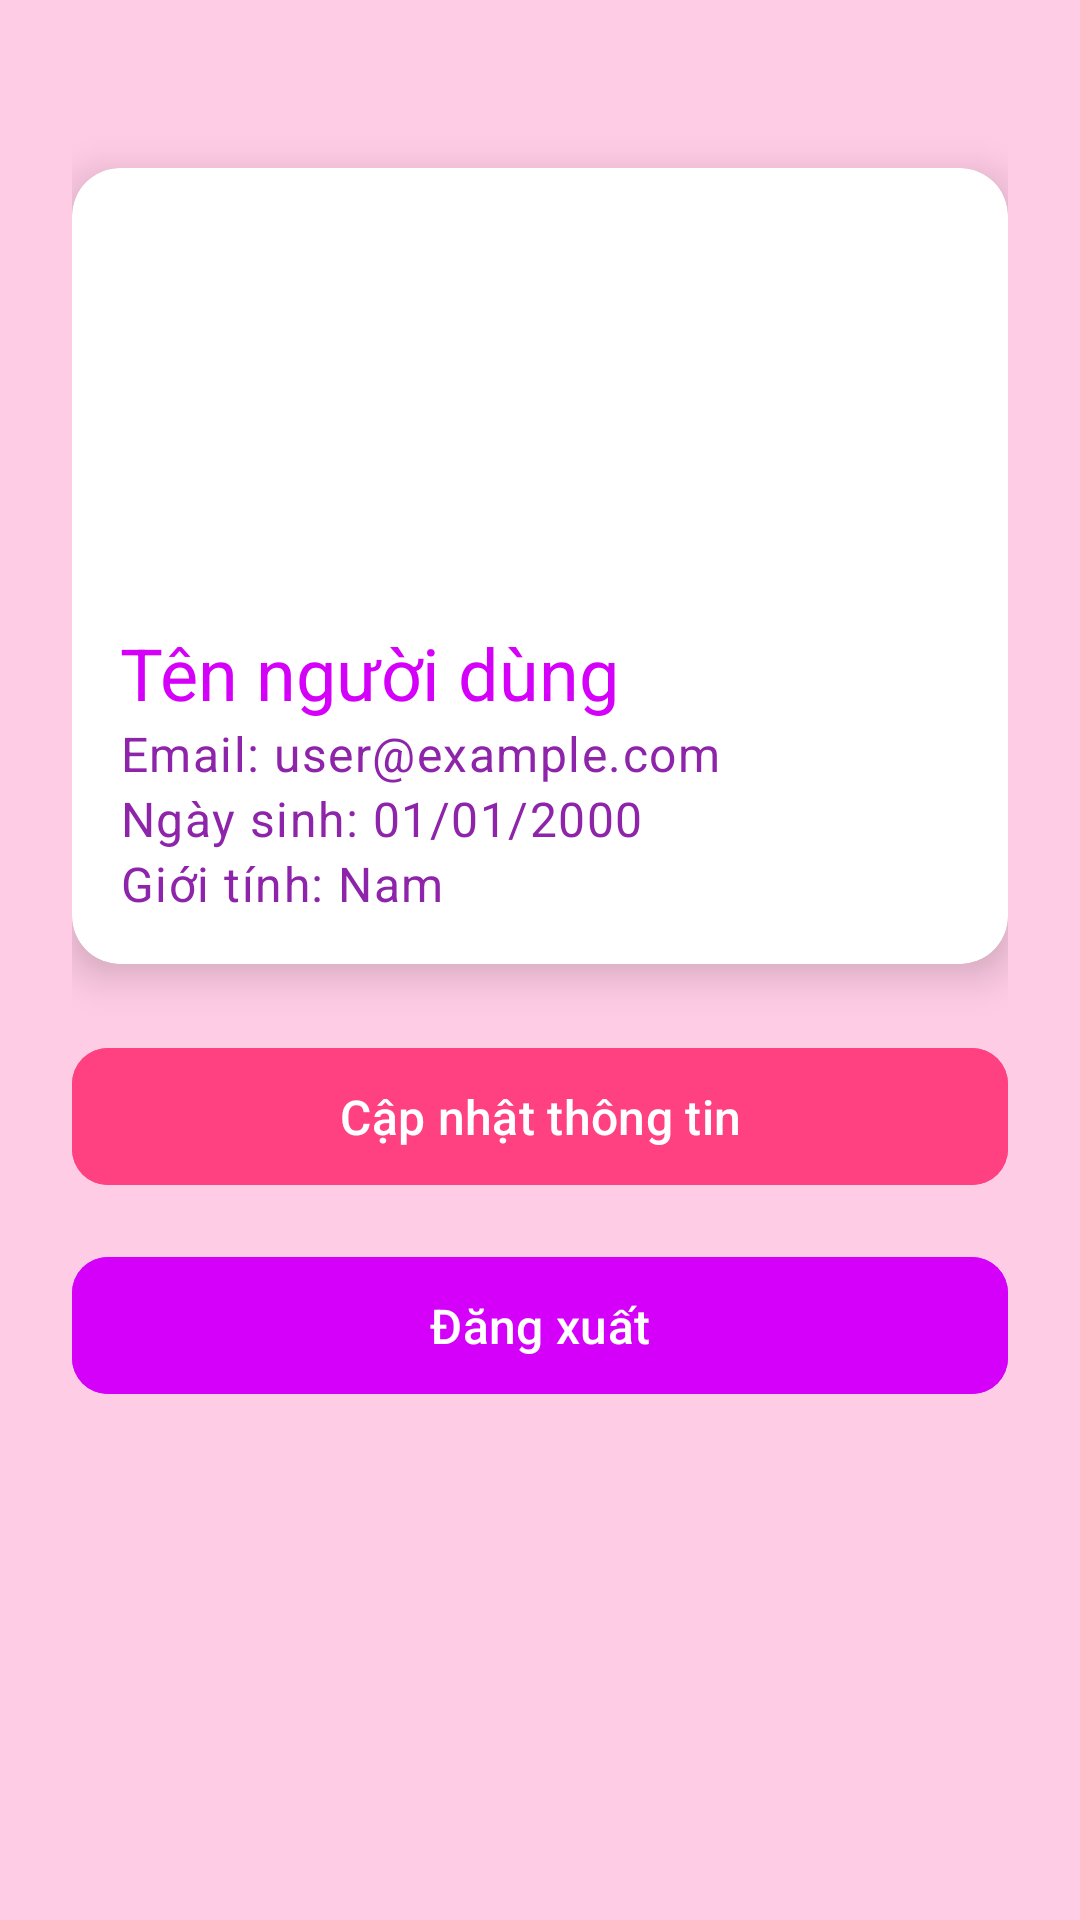

Layout XML and referenced resources for this Android screen:
<!-- AndroidManifest.xml: application theme Theme.BachKimThanBao -->
<!-- res/layout/activity_user_profile.xml -->
<?xml version="1.0" encoding="utf-8"?>
<androidx.constraintlayout.widget.ConstraintLayout xmlns:android="http://schemas.android.com/apk/res/android"
    xmlns:app="http://schemas.android.com/apk/res-auto"
    xmlns:tools="http://schemas.android.com/tools"
    android:layout_width="match_parent"
    android:layout_height="match_parent"
    android:padding="24dp"
    android:background="#FFCCE5"
    tools:context=".UserProfileActivity">

    
    <androidx.cardview.widget.CardView
        android:id="@+id/cardViewProfile"
        android:layout_width="match_parent"
        android:layout_height="wrap_content"
        android:layout_marginTop="32dp"
        android:layout_marginBottom="32dp"
        app:cardCornerRadius="16dp"
        app:cardElevation="8dp"
        android:backgroundTint="#FFFFFF"
        app:layout_constraintTop_toTopOf="parent"
        app:layout_constraintStart_toStartOf="parent"
        app:layout_constraintEnd_toEndOf="parent">

        
        <LinearLayout
            android:layout_width="match_parent"
            android:layout_height="wrap_content"
            android:orientation="vertical"
            android:padding="16dp">

            
            <ImageView
                android:id="@+id/ivAvatar"
                android:layout_width="120dp"
                android:layout_height="120dp"
                android:layout_gravity="center"
                android:src="@drawable/default_avatar"
                android:contentDescription="User Avatar"
                android:layout_marginBottom="16dp"/>

            
            <TextView
                android:id="@+id/tvName"
                android:layout_width="wrap_content"
                android:layout_height="wrap_content"
                android:text="Tên người dùng"
                android:textAppearance="@style/TextAppearance.MaterialComponents.Headline5"
                android:textColor="#D500F9"/>

            
            <TextView
                android:id="@+id/tvEmail"
                android:layout_width="wrap_content"
                android:layout_height="wrap_content"
                android:text="Email: user@example.com"
                android:textAppearance="@style/TextAppearance.MaterialComponents.Body1"
                android:textColor="#8E24AA"/>

            
            <TextView
                android:id="@+id/tvDob"
                android:layout_width="wrap_content"
                android:layout_height="wrap_content"
                android:text="Ngày sinh: 01/01/2000"
                android:textAppearance="@style/TextAppearance.MaterialComponents.Body1"
                android:textColor="#8E24AA"/>

            
            <TextView
                android:id="@+id/tvGender"
                android:layout_width="wrap_content"
                android:layout_height="wrap_content"
                android:text="Giới tính: Nam"
                android:textAppearance="@style/TextAppearance.MaterialComponents.Body1"
                android:textColor="#8E24AA"/>

        </LinearLayout>
    </androidx.cardview.widget.CardView>

    
    <com.google.android.material.button.MaterialButton
        android:id="@+id/btnEditProfile"
        android:layout_width="match_parent"
        android:layout_height="wrap_content"
        android:layout_marginTop="24dp"
        android:paddingTop="12dp"
        android:paddingBottom="12dp"
        android:text="Cập nhật thông tin"
        android:textAllCaps="false"
        android:textSize="16sp"
        android:backgroundTint="#FF4081"
        android:textColor="#FFFFFF"
        app:cornerRadius="12dp"
        app:layout_constraintEnd_toEndOf="parent"
        app:layout_constraintStart_toStartOf="parent"
        app:layout_constraintTop_toBottomOf="@id/cardViewProfile" />

    
    <com.google.android.material.button.MaterialButton
        android:id="@+id/btnLogout"
        android:layout_width="match_parent"
        android:layout_height="wrap_content"
        android:layout_marginTop="16dp"
        android:paddingTop="12dp"
        android:paddingBottom="12dp"
        android:text="Đăng xuất"
        android:textAllCaps="false"
        android:textSize="16sp"
        android:backgroundTint="#D500F9"
        android:textColor="#FFFFFF"
        app:cornerRadius="12dp"
        app:layout_constraintEnd_toEndOf="parent"
        app:layout_constraintStart_toStartOf="parent"
        app:layout_constraintTop_toBottomOf="@id/btnEditProfile" />

</androidx.constraintlayout.widget.ConstraintLayout>
<!-- resources referenced by this layout -->
<resources>
  <style name="Theme.BachKimThanBao" parent="Base.Theme.BachKimThanBao" />
  <style name="Base.Theme.BachKimThanBao" parent="Theme.Material3.DayNight.NoActionBar">
          
          
      </style>
</resources>
